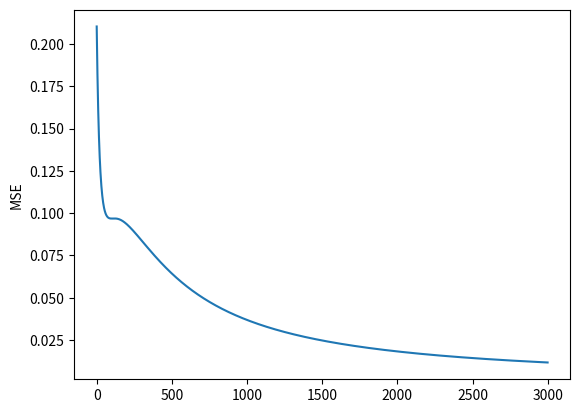

Generate this figure with matplotlib:
#-----------------------------------------------------------------------------------------
# [redacted]
# @Empresa: Junior Makers Place
# @Libro:
# @Capítulo: 10 - La predicción con neuronas
#
# Módulos necesarios:
#   NUMPY 1.16.3
#   MATPLOTLIB : 3.0.3
#   TENSORFLOW : 1.13.1
#
# Para instalar un módulo:
#   Haga clic en el menú File > Settings > Project:nombre_del_proyecto > Project interpreter > botón +
#   Introduzca el nombre del módulo en la zona de búsqueda situada en la parte superior izquierda
#   Elegir la versión en la parte inferior derecha
#   Haga clic en el botón install situado en la parte inferior izquierda
#-----------------------------------------------------------------------------------------


from numpy import exp, array, random

#-------------------------------------
#    OBSERVACIONES Y PREDICCIONES
#-------------------------------------

observaciones_entradas = array([
                            [1, 0],
                            [1, 1],
                            [0, 1],
                            [0, 0]
                            ])


predicciones = array([[0],[1], [0],[0]])


#--------------------------------------
#      PARAMETRIZACIÓN DEL PERCEPTRÓN
#--------------------------------------

#Generación de los pesos en el intervalo [-1;1]
random.seed(1)
limiteMin = -1
limiteMax = 1

w11 = (limiteMax-limiteMin) * random.random() + limiteMin
w21 = (limiteMax-limiteMin) * random.random() + limiteMin
w31 = (limiteMax-limiteMin) * random.random() + limiteMin

#El sesgo
sesgo = 1
wb = 0

#Almacenamiento de los pesos iniciales, solo para visualización al final del aprendizaje
peso = [w11,w21,w31,wb]

#Tasa de aprendizaje
txAprendizaje = 0.1

#Cantidad de épocas
epochs = 3000


#--------------------------------------
#       FUNCIONES ÚTILES
#--------------------------------------


def suma_ponderada(X1,W11,X2,W21,B,WB):
    return (B*WB+( X1*W11 + X2*W21))

def funcion_activacion_sigmoide(valor_suma_ponderada):
    return (1 / (1 + exp(-valor_suma_ponderada)))

def funcion_activacion_relu(valor_suma_ponderada):
    return (max(0,valor_suma_ponderada))

def error_lineal(valor_esperado, valor_predicho):
    return (valor_esperado-valor_predicho)

def calculo_gradiente(valor_entrada,prediccion,error):
    return (-1 * error * prediccion * (1-prediccion) * valor_entrada)

def calculo_valor_ajuste(valor_gradiente, tasa_aprendizaje):
    return (valor_gradiente*tasa_aprendizaje)

def calculo_nuevo_peso (valor_peso, valor_ajuste):
    return (valor_peso - valor_ajuste)

def calculo_MSE(predicciones_realizadas, predicciones_esperadas):
    i=0;
    suma=0;
    for prediccion in predicciones_esperadas:
        diferencia = predicciones_esperadas[i] - predicciones_realizadas[i]
        cuadradoDiferencia = diferencia * diferencia
        suma = suma + cuadradoDiferencia
    media_cuadratica = 1 / (len(predicciones_esperadas)) * suma
    return media_cuadratica


#--------------------------------------
#       GRÁFICA
#--------------------------------------

Grafica_MSE=[]


#--------------------------------------
#    APRENDIZAJE
#--------------------------------------

for epoch in range(0,epochs):
    print("EPOCH ("+str(epoch)+"/"+str(epochs)+")")
    predicciones_realizadas_durante_epoch = [];
    predicciones_esperadas = [];
    numObservacion = 0
    for observacion in observaciones_entradas:

        #Carga de la capa de entrada
        x1 = observacion[0];
        x2 = observacion[1];

        #Valor de predicción esperado
        valor_esperado = predicciones[numObservacion][0]

        #Etapa 1: Cálculo de la suma ponderada
        valor_suma_ponderada = suma_ponderada(x1,w11,x2,w21,sesgo,wb)


        #Etapa 2: Aplicación de la función de activación
        valor_predicho = funcion_activacion_sigmoide(valor_suma_ponderada)


        #Etapa 3: Cálculo del error
        valor_error = error_lineal(valor_esperado,valor_predicho)


        #Actualización del peso 1
        #Cálculo ddel gradiente del valor de ajuste y del peso nuevo
        gradiente_W11 = calculo_gradiente(x1,valor_predicho,valor_error)
        valor_ajuste_W11 = calculo_valor_ajuste(gradiente_W11,txAprendizaje)
        w11 = calculo_nuevo_peso(w11,valor_ajuste_W11)

        # Actualización del peso 2
        gradiente_W21 = calculo_gradiente(x2, valor_predicho, valor_error)
        valor_ajuste_W21 = calculo_valor_ajuste(gradiente_W21, txAprendizaje)
        w21 = calculo_nuevo_peso(w21, valor_ajuste_W21)


        # Actualización del peso del sesgo
        gradiente_Wb = calculo_gradiente(sesgo, valor_predicho, valor_error)
        valor_ajuste_Wb = calculo_valor_ajuste(gradiente_Wb, txAprendizaje)
        wb = calculo_nuevo_peso(wb, valor_ajuste_Wb)

        print("     EPOCH (" + str(epoch) + "/" + str(epochs) + ") -  Observación: " + str(numObservacion+1) + "/" + str(len(observaciones_entradas)))

        #Almacenamiento de la predicción realizada:
        predicciones_realizadas_durante_epoch.append(valor_predicho)
        predicciones_esperadas.append(predicciones[numObservacion][0])

        #Paso a la observación siguiente
        numObservacion = numObservacion+1

    MSE = calculo_MSE(predicciones_realizadas_durante_epoch, predicciones)
    Grafica_MSE.append(MSE[0])
    print("MSE: "+str(MSE))



import matplotlib.pyplot as plt
plt.plot(Grafica_MSE)
plt.ylabel('MSE')
plt.show()


print()
print()
print ("¡Aprendizaje terminado!")
print ("Pesos iniciales: " )
print ("W11 = "+str(peso[0]))
print ("W21 = "+str(peso[1]))
print ("Wb = "+str(peso[3]))

print ("Pesos finales: " )
print ("W11 = "+str(w11))
print ("W21 = "+str(w21))
print ("Wb = "+str(wb))

print()
print("--------------------------")
print ("PREDICCIÓN ")
print("--------------------------")
x1 = 1
x2 = 1

#Etapa 1: Cálculo de la suma ponderada
valor_suma_ponderada = suma_ponderada(x1,w11,x2,w21,sesgo,wb)


#Etapa 2: Aplicación de la función de activación
valor_predicho = funcion_activacion_sigmoide(valor_suma_ponderada)
#valor_predicho = funcion_activacion_relu(valor_suma_ponderada)

print("Predicción del [" + str(x1) + "," + str(x2)  + "]")
print("Predicción = " + str(valor_predicho))


